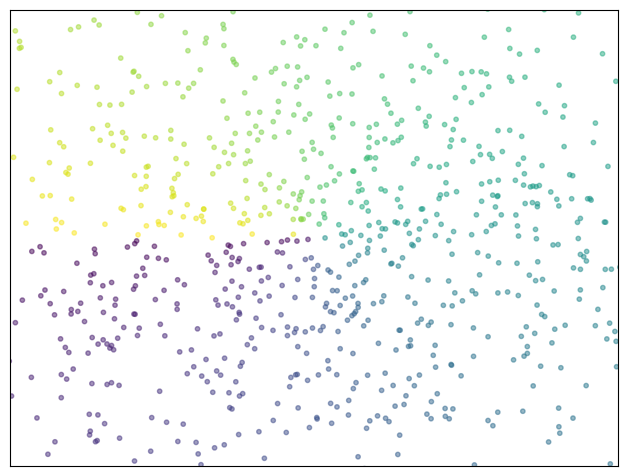

Here is the Python script that generated this plot:
import numpy as np
import matplotlib.pyplot as plt

n = 1024
X = np.random.normal(0, 1, n)
Y = np.random.normal(0, 1, n)
T = np.arctan2(Y, X)

plt.axes([0.025, 0.025, 0.95, 0.95])
plt.scatter(X, Y, s=10, c=T, alpha=.5)

plt.xlim(-1.5, 1.5)
plt.xticks(())
plt.ylim(-1.5, 1.5)
plt.yticks(())

plt.show()